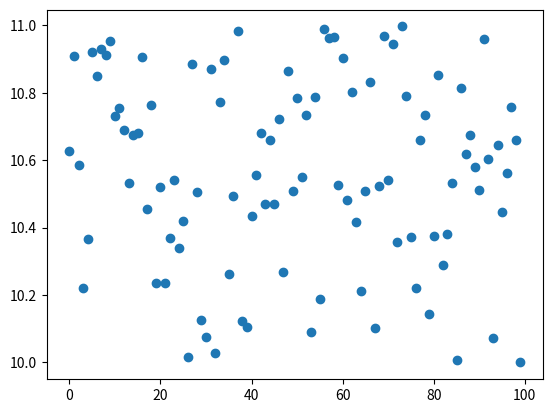

Reproduce this figure in Python.
import matplotlib.pyplot as plt
from random import random

f = [10] * 100

for i in range(1, 100):
    f[i - 1] = f[i] + random()

plt.plot(f, 'o')

plt.show()
